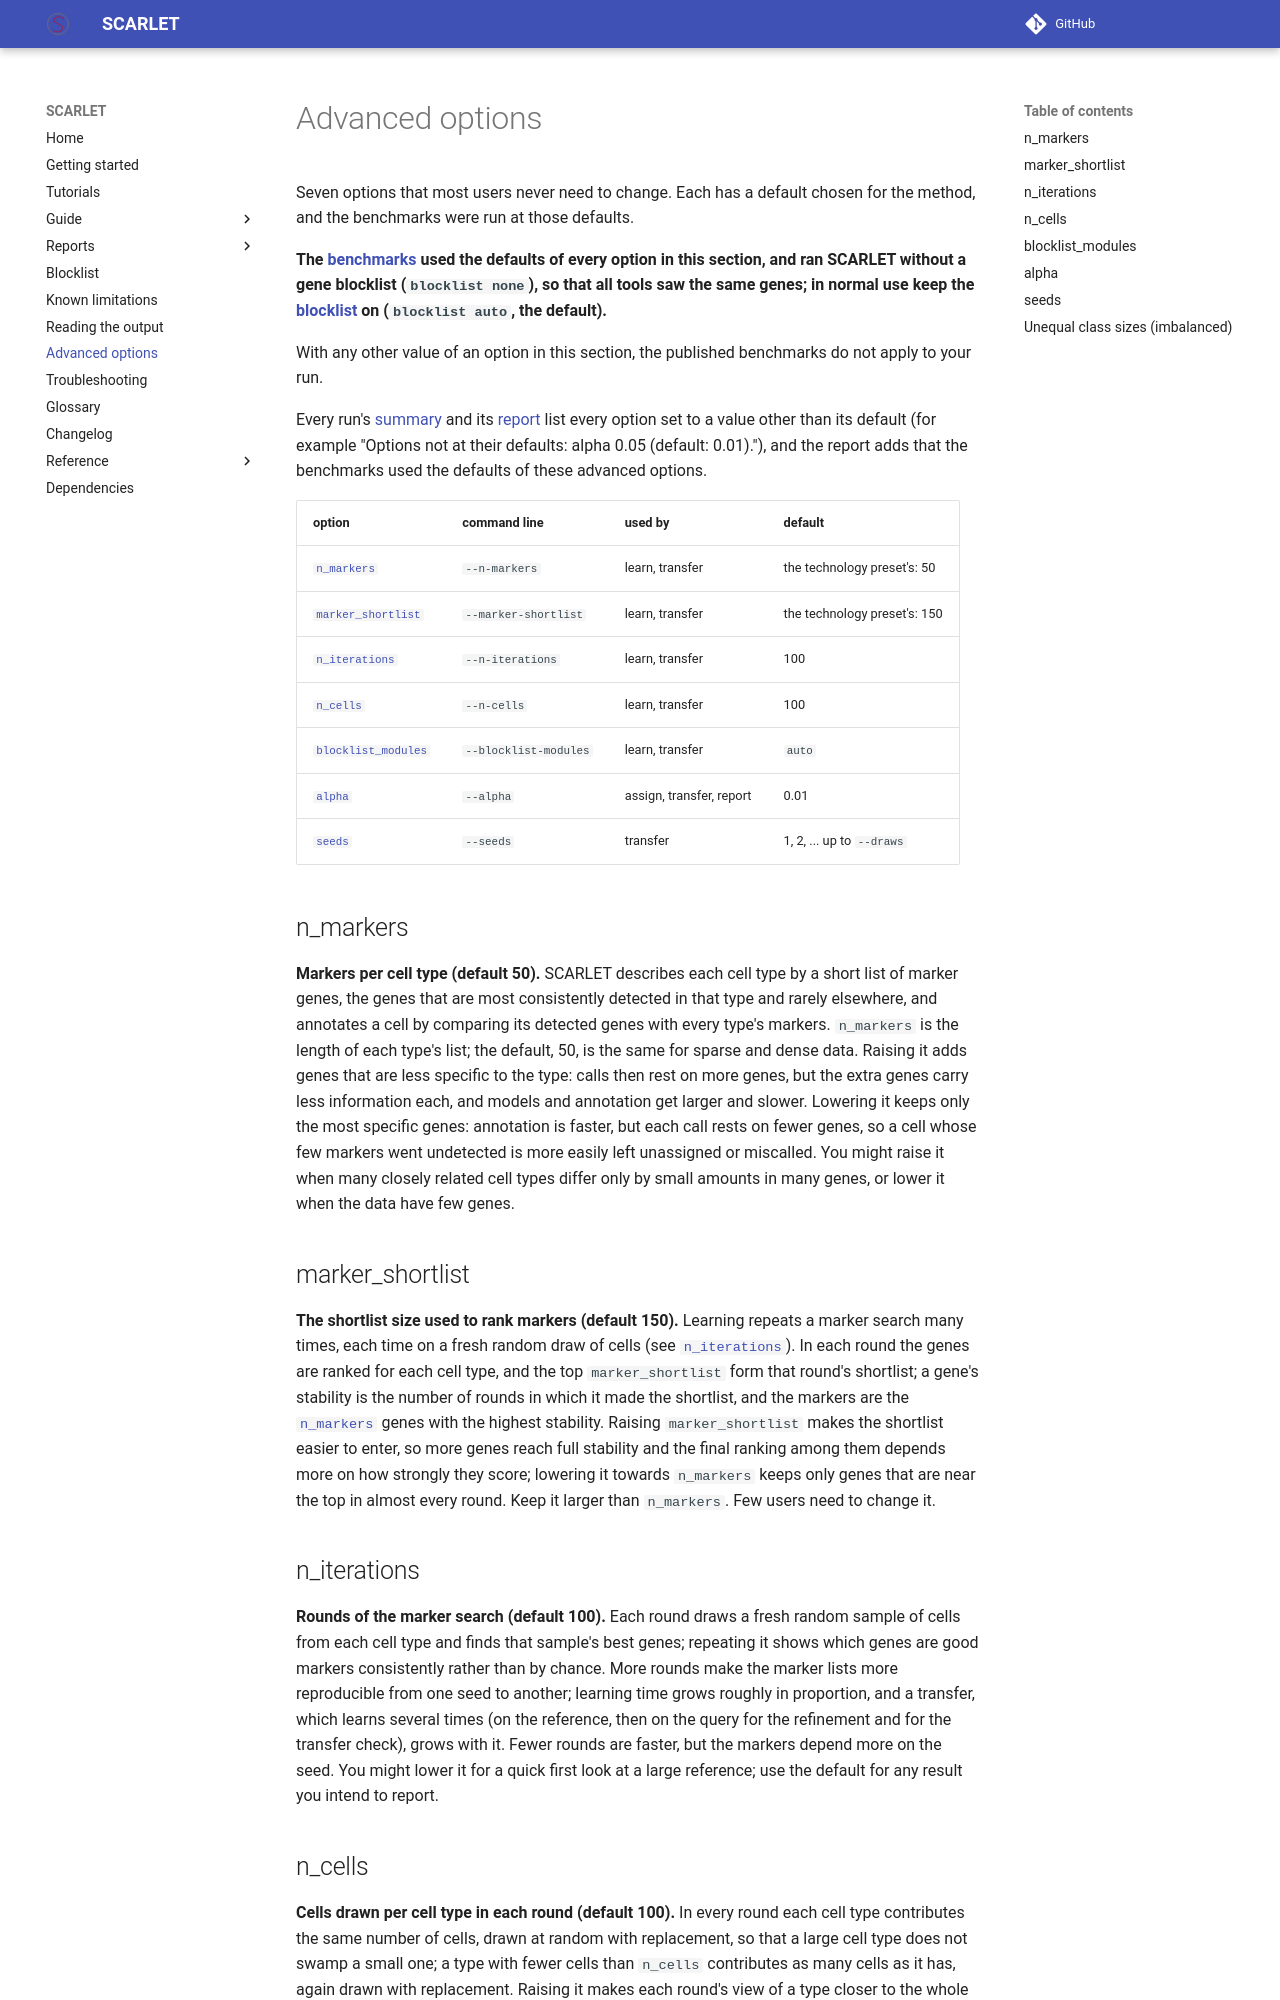

repository: matteo14c/scarlet-sc · page: advanced/index.html · generator: mkdocs

# Advanced options

Seven options that most users never need to change. Each has a default chosen for the method, and the benchmarks
were run at those defaults.

**The [benchmarks](https://github.com/matteo14c/scarlet-sc/blob/v0.6.3/benchmark/index.md) used the defaults of every option in this section, and ran SCARLET without a
gene blocklist (`blocklist none`), so that all tools saw the same genes; in normal use keep the
[blocklist](blocklist.md) on (`blocklist auto`, the default).**

With any other value of an option in this section, the published benchmarks do not apply to your run.

Every run's [summary](output.md#the-run-summary) and its [report](reports/index.md) list every option set to a
value other than its default (for example "Options not at their defaults: alpha 0.05 (default: 0.01)."), and the
report adds that the benchmarks used the defaults of these advanced options.

| option | command line | used by | default |
| :--- | :--- | :--- | :--- |
| [`n_markers`](#n_markers) | `--n-markers` | learn, transfer | the technology preset's: 50 |
| [`marker_shortlist`](#marker_shortlist) | `--marker-shortlist` | learn, transfer | the technology preset's: 150 |
| [`n_iterations`](#n_iterations) | `--n-iterations` | learn, transfer | 100 |
| [`n_cells`](#n_cells) | `--n-cells` | learn, transfer | 100 |
| [`blocklist_modules`](#blocklist_modules) | `--blocklist-modules` | learn, transfer | `auto` |
| [`alpha`](#alpha) | `--alpha` | assign, transfer, report | 0.01 |
| [`seeds`](#seeds) | `--seeds` | transfer | 1, 2, ... up to `--draws` |

## n_markers

**Markers per cell type (default 50).** SCARLET describes each cell type by a short list of marker genes, the genes
that are most consistently detected in that type and rarely elsewhere, and annotates a cell by comparing its
detected genes with every type's markers. `n_markers` is the length of each type's list; the default, 50, is the
same for sparse and dense data. Raising it adds genes that are less specific to the type: calls then rest on more
genes, but the extra genes carry less information each, and models and annotation get larger and slower. Lowering
it keeps only the most specific genes: annotation is faster, but each call rests on fewer genes, so a cell whose few
markers went undetected is more easily left unassigned or miscalled. You might raise it when many closely related
cell types differ only by small amounts in many genes, or lower it when the data have few genes.

## marker_shortlist

**The shortlist size used to rank markers (default 150).** Learning repeats a marker search many times, each time
on a fresh random draw of cells (see [`n_iterations`](#n_iterations)). In each round the genes are ranked for each
cell type, and the top `marker_shortlist` form that round's shortlist; a gene's stability is the number of rounds in
which it made the shortlist, and the markers are the [`n_markers`](#n_markers) genes with the highest stability.
Raising `marker_shortlist` makes the shortlist easier to enter, so more genes reach full stability and the final
ranking among them depends more on how strongly they score; lowering it towards `n_markers` keeps only genes that
are near the top in almost every round. Keep it larger than `n_markers`. Few users need to change it.

## n_iterations

**Rounds of the marker search (default 100).** Each round draws a fresh random sample of cells from each cell type
and finds that sample's best genes; repeating it shows which genes are good markers consistently rather than by
chance. More rounds make the marker lists more reproducible from one seed to another; learning time grows roughly in
proportion, and a transfer, which learns several times (on the reference, then on the query for the refinement and
for the transfer check), grows with it. Fewer rounds are faster, but the markers depend more on the seed. You might
lower it for a quick first look at a large reference; use the default for any result you intend to report.

## n_cells

**Cells drawn per cell type in each round (default 100).** In every round each cell type contributes the same
number of cells, drawn at random with replacement, so that a large cell type does not swamp a small one; a type
with fewer cells than `n_cells` contributes as many cells as it has, again drawn with replacement. Raising it makes
each round's view of a type closer to the whole type, which captures more of a varied type's diversity, but rounds
become more alike, so stability says less, and learning takes longer. Lowering it makes rounds noisier and faster,
and genes detected in only part of a type become less stable. You might raise it when your cell types are large and
varied.
